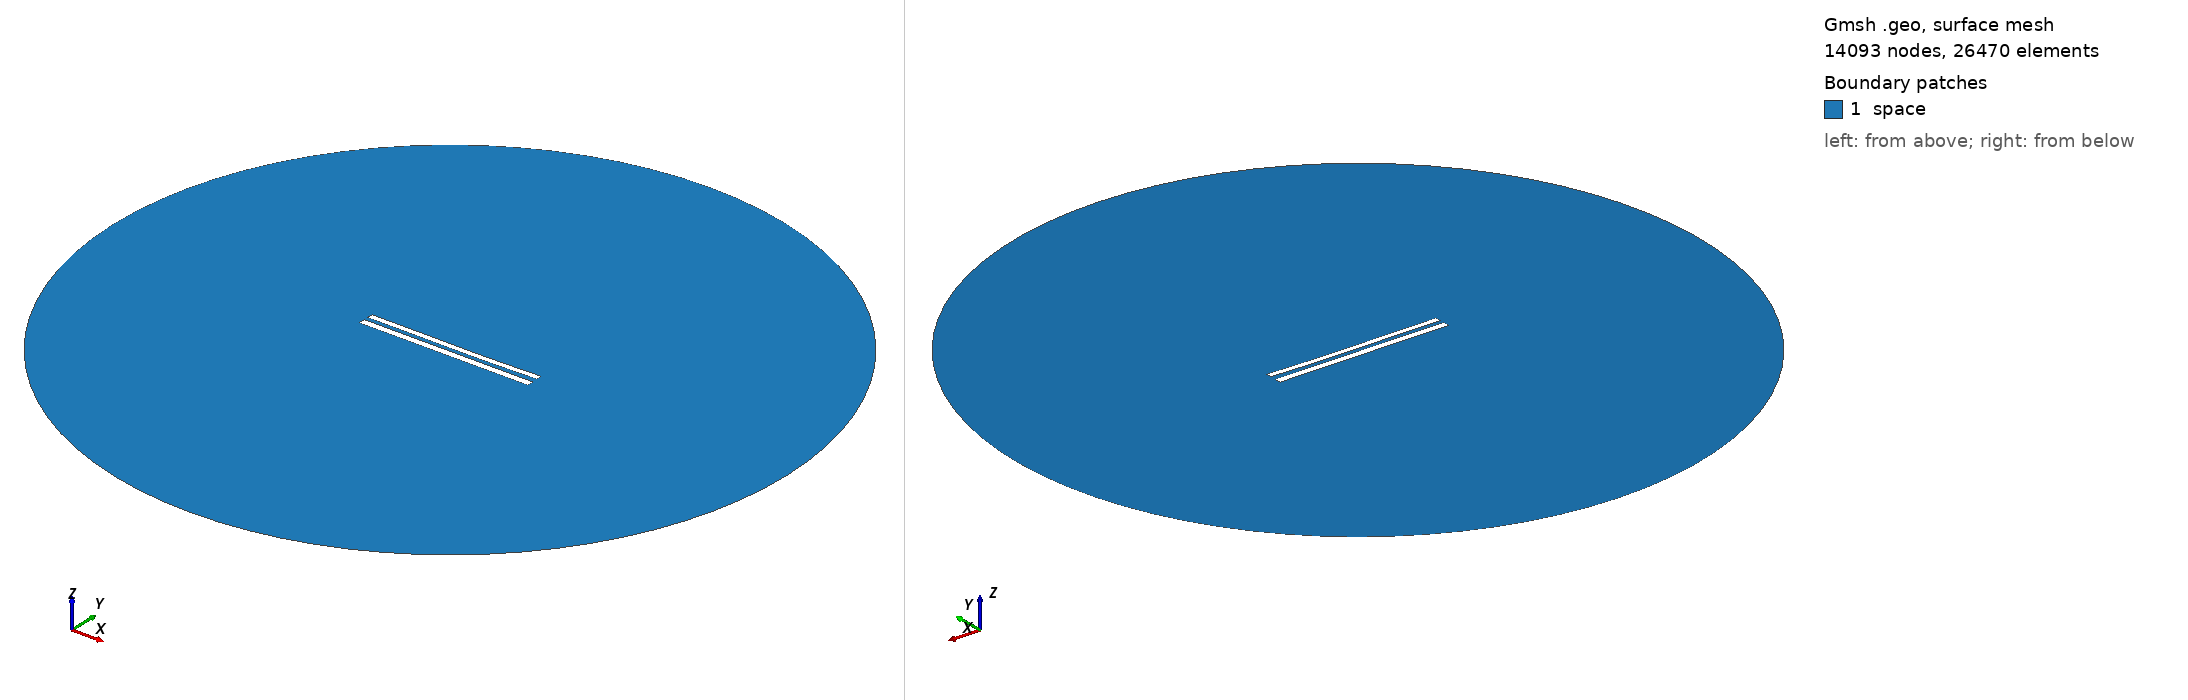

Gmsh geometry script, surface-meshed: 14093 nodes, 26470 surface elements. Boundary patches (legend numbers): 1 space. Left view from above one corner, right view from below the opposite corner. Legend entries are the model's physical surfaces. The drawing asked Gmsh for element sizes between 1% and 20% of the model's largest extent; the script's own settings can give other sizes.

=== 9268.geo (drawn) ===
//---------------------------------------
// Geometry kernel
//---------------------------------------

SetFactory("OpenCASCADE");



//---------------------------------------
// Parameters of the geometry
//---------------------------------------

// Overetch of the upper plate
overetch = 0.25;

// Distance between the plates
distance = 2.5;

// Discretization over the x axis (for the deformation)
nx = 50; 

// Length of the plate
L = 100 - overetch; 

// Number of modes
n = 4; 

// 1st mode coefficient
coeff(1) = 0.15;
beta(1) = 0.596864 * 3.1415926535 / L;

// 2nd mode coefficient
coeff(2) = -0.15;
beta(2) = 1.49418 * 3.1415926535 / L;

// 3rd mode coefficient
coeff(3) = 0.07499999999999998;
beta(3) = 2.50025 * 3.1415926535 / L;

// 4th mode coefficient
coeff(4) = 0.0;
beta(4) = 3.49999 * 3.1415926535 / L;



//---------------------------------------
// Upper plate (deformed rectangle)
//---------------------------------------

// Coordiantes of the upper plate
xmin = -50;
xmax = 50 - overetch;

// Height of the upper plate
yheight = 4 - 2 * overetch;

// Indexes of the points
UpperID[] = {};
LowerID[] = {};
LeftID[] = {};
RightID[] = {};

// Point index
p = 1;

// Horizontal edges
For i In {1:nx}
    x = xmin + (i-1)*(xmax - xmin)/(nx-1);

    y_bottom = distance / 2 + overetch;
    For j In {1:n}
        C = (Cosh(beta(j)*L) + Cos(beta(j)*L)) / (Sinh(beta(j)*L) + Sin(beta(j)*L));
        y_bottom  = y_bottom + coeff(j) * (Cosh(beta(j)*(x+50)) - Cos(beta(j)*(x+50)) - C * (Sinh(beta(j)*(x+50)) - Sin(beta(j)*(x+50))));
    EndFor

    y_top = y_bottom + yheight;

    Point(p) = {x, y_top, 0, 1.0};
    UpperID[i] = p;
    p = p + 1;

    Point(p) = {x, y_bottom, 0, 1.0};
    LowerID[i] = p;
    p = p + 1;
EndFor

// Create point lists
UpperPts[] = {}; LowerPts[] = {};
For i In {1:nx}
  UpperPts[] += {UpperID[i]};
  LowerPts[] += {LowerID[i]};
EndFor

// Build splines
Spline(1) = {UpperPts[]};
Spline(2) = {LowerPts[]};
Line(3) = {LowerPts[nx-1], UpperPts[nx-1]};
Line(4) = {LowerPts[0], UpperPts[0]};

// Build the plane surface
Curve Loop(1) = {2, 3, -1, -4};
Plane Surface(1) = {1};



//---------------------------------------
// Lower plate (rectangle)
//---------------------------------------

// Vertices
Point(1001) = {-50, -1, 0, 1.0};
Point(1002) = { 50, -1, 0, 1.0};
Point(1003) = { 50,  -5, 0, 1.0};
Point(1004) = {-50,  -5, 0, 1.0};

// Edges
Line(5) = {1001, 1002};
Line(6) = {1002, 1003};
Line(7) = {1003, 1004};
Line(8) = {1004, 1001};

// Plane surface
Line Loop(2) = {5, 6, 7, 8};
Plane Surface(2) = {2}; 



//---------------------------------------
// Outer (fictious) boundary
//---------------------------------------

// Points
Point(1005) = {0, 0, 0};       // Center
Point(1006) = {200, 0, 0};     // Start point
Point(1007) = {0, 200, 0};     // 90 degrees
Point(1008) = {-200, 0, 0};    // 180 degrees
Point(1009) = {0, -200, 0};    // 270 degrees

// Circle arcs (each needs start, center, end)
Circle(9) = {1006, 1005, 1007};
Circle(10) = {1007, 1005, 1008};
Circle(11) = {1008, 1005, 1009};
Circle(12) = {1009, 1005, 1006};

// Plane surface for the entire domain
Curve Loop(3) = {9, 10, 11, 12};
Surface(3) = {3};

// Subtract the plates from the whole domain to obtain the actual domain where we want to solve the equations
BooleanDifference{ Surface{3}; Delete; }{ Surface{1}; Surface{2}; Delete; }




//---------------------------------------
// Transfinite Lines/Curves
//---------------------------------------

// Set the number of points on the boundaries
r = 7;

// Plates
Transfinite Curve {1, 2} = 50*r Using Progression 1;
Transfinite Curve {3, 4} = 2*r Using Progression 1;
Transfinite Line {5, 7} = 50*r Using Progression 1;
Transfinite Line {6, 8} = 2*r Using Progression 1;

// Outer boundary
Transfinite Line {9, 10, 11, 12} = 20 Using Progression 1;



//---------------------------------------
// Physical groups
//---------------------------------------                

// Physical curves (boundaries)
Physical Line("force_segment", 10) = {2};
Physical Line("upper_plate", 11) = {1, 3, 4};
Physical Line("lower_plate", 12) = {5, 6, 7, 8};
Physical Line("boundary", 20) = {9, 10, 11, 12};

// Physical Surfaces
Physical Surface("space", 30) = {3};



//---------------------------------------
// 6. Generate the Mesh
//---------------------------------------

// 2D mesh generation
Mesh 2;
